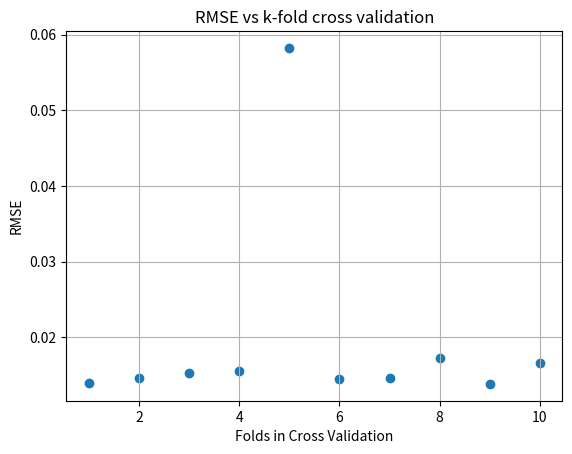

Write the Python code that produced this figure.
# -*- coding: utf-8 -*-
"""
Created on Mon Jan 30 15:35:00 2017

@author: Admin
"""

import matplotlib.pyplot as py
import numpy as np
RMSE_arr = [0.01393887902209901, 0.014595410564260933, 0.015316081864567852, 0.015560244131134998, 0.058249052578404729, 0.014509673785732627, 0.014586633532196431, 0.01725814412482932, 0.013843626717499736, 0.016585607498528346]
test = np.arange(1,11,1)
py.scatter(test, RMSE_arr)
py.xlabel("Folds in Cross Validation")
py.ylabel("RMSE")
py.title("RMSE vs k-fold cross validation")
py.grid()
py.show()